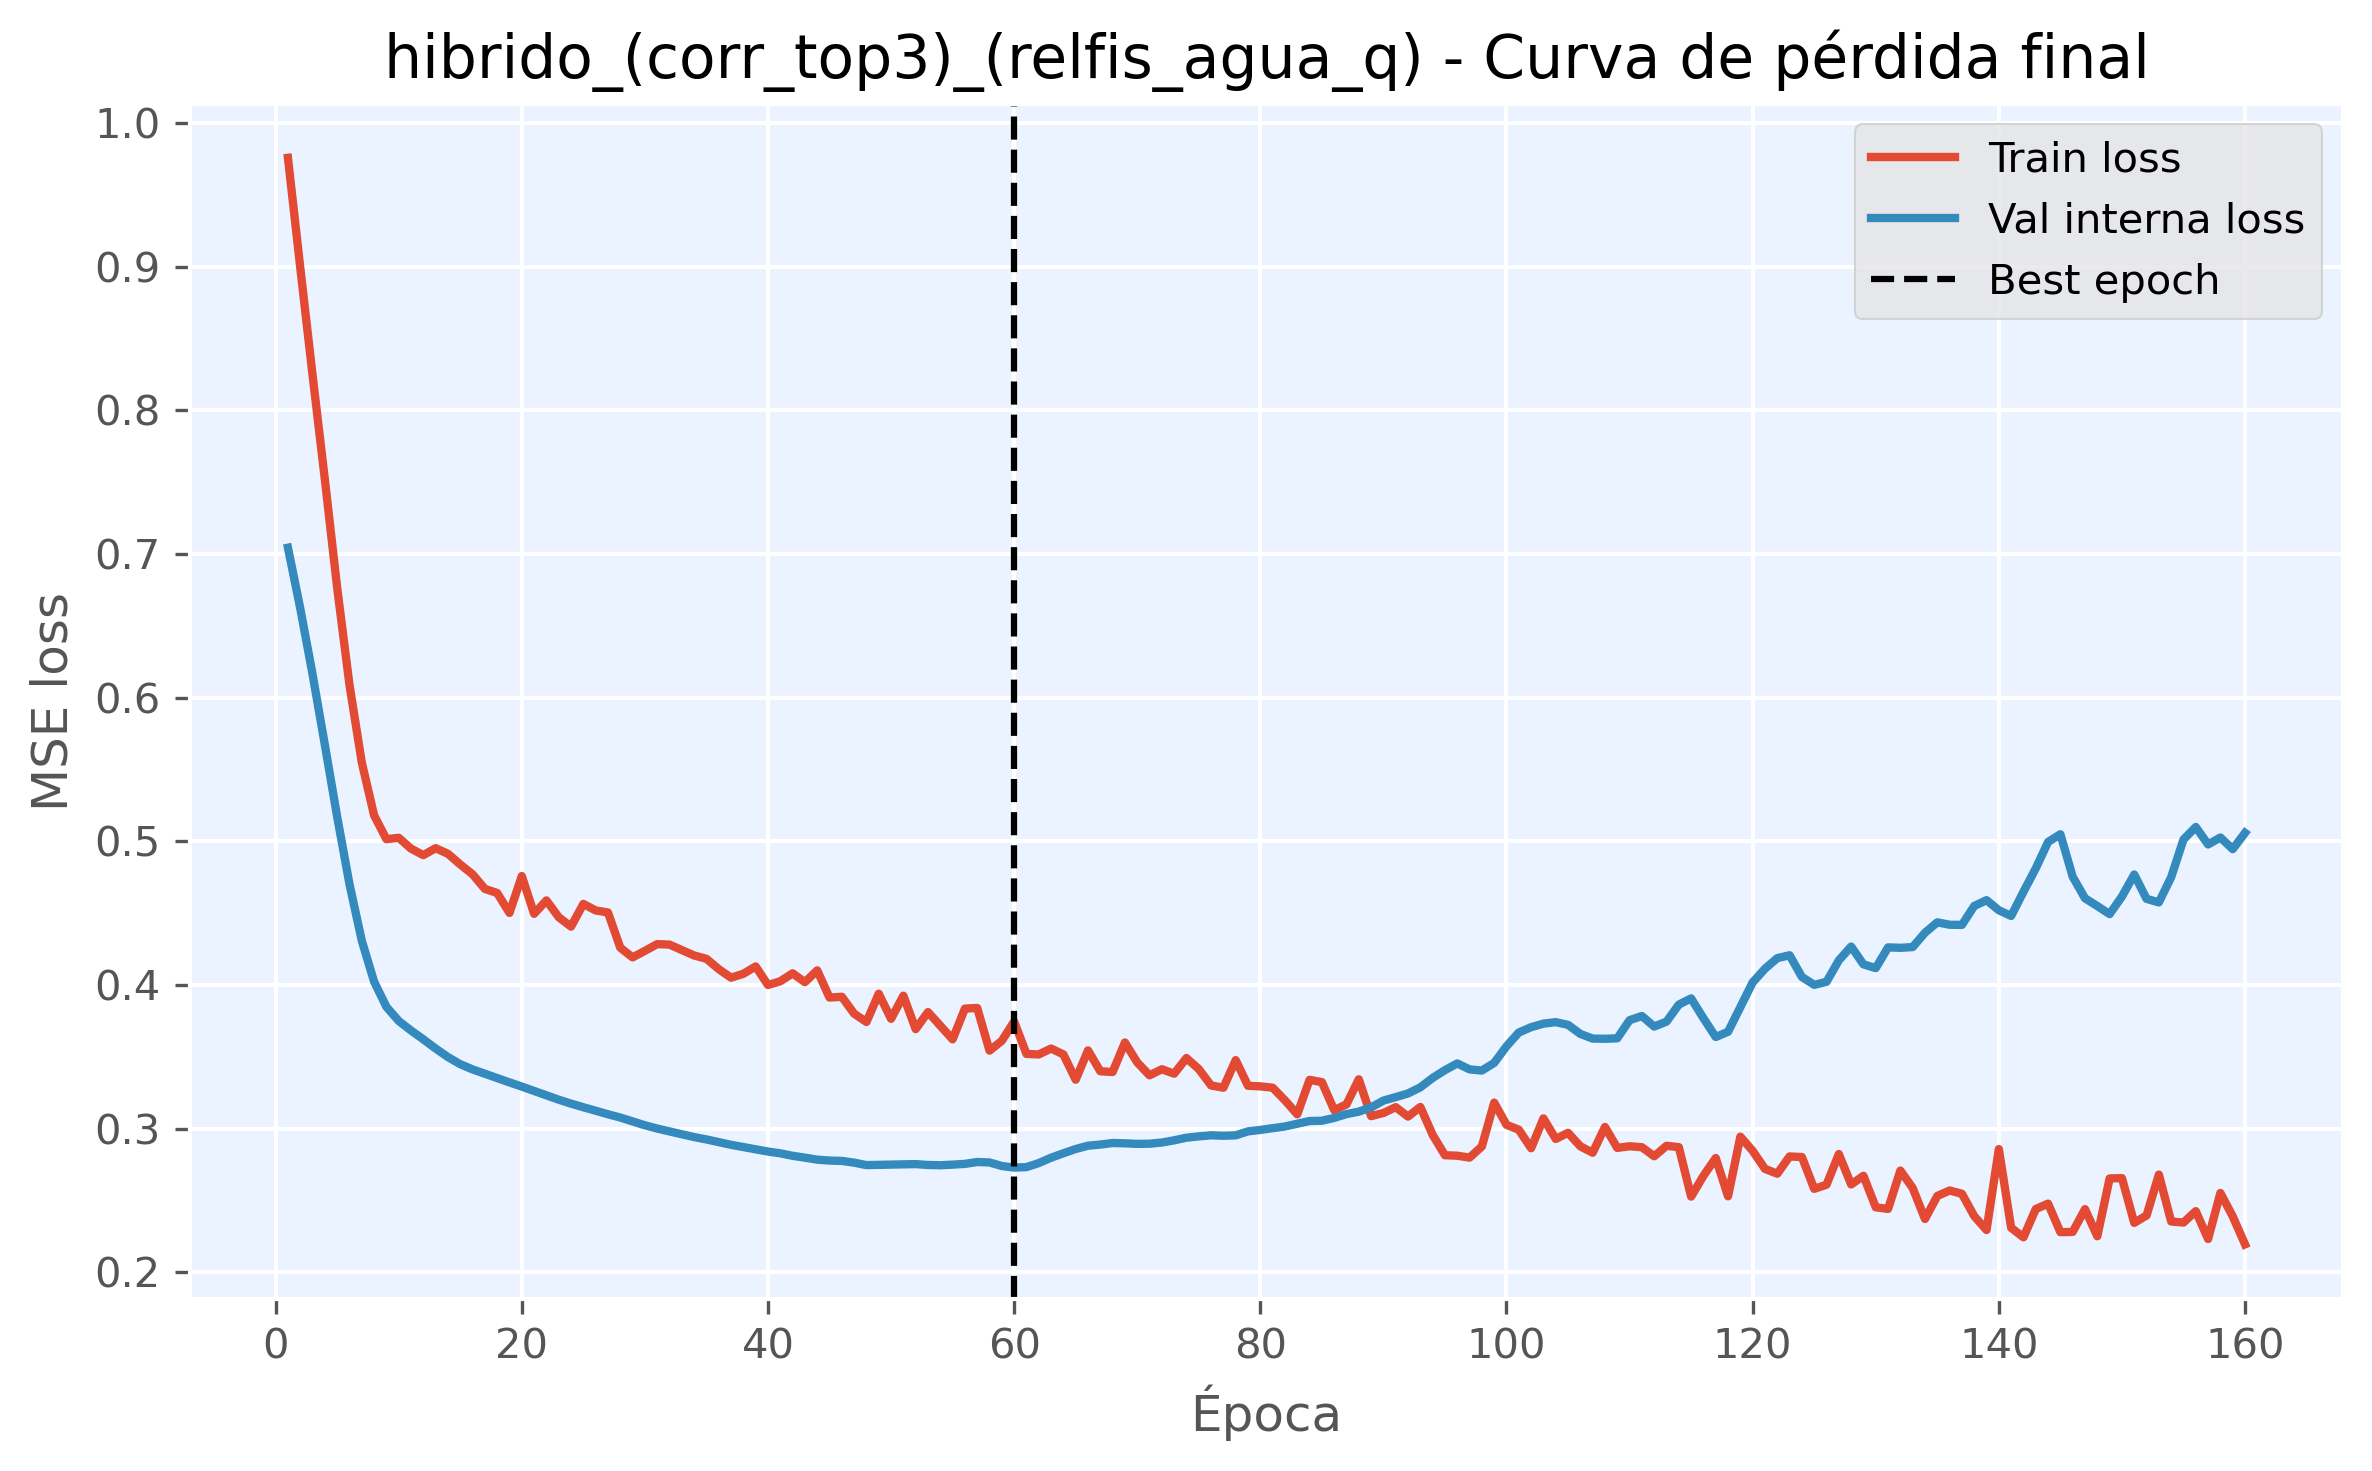

Data behind this chart, as committed beside it:
epoch, train_loss, val_loss, is_best_epoch
1, 0.9758, 0.7044, False
2, 0.8994, 0.6622, False
3, 0.8245, 0.6163, False
4, 0.7518, 0.5671, False
5, 0.6765, 0.5171, False
6, 0.6089, 0.4702, False
7, 0.5549, 0.4308, False
8, 0.518, 0.4023, False
9, 0.5015, 0.3848, False
10, 0.5025, 0.3749, False
11, 0.4949, 0.3683, False
12, 0.4904, 0.3621, False
13, 0.4952, 0.3557, False
14, 0.4913, 0.3498, False
15, 0.4839, 0.3448, False
16, 0.477, 0.3412, False
17, 0.4669, 0.3382, False
18, 0.464, 0.3352, False
19, 0.4501, 0.3322, False
20, 0.4758, 0.3292, False
21, 0.4495, 0.3262, False
22, 0.4588, 0.3232, False
23, 0.4472, 0.3201, False
24, 0.4406, 0.3174, False
25, 0.4564, 0.3149, False
26, 0.4519, 0.3125, False
27, 0.4505, 0.31, False
28, 0.4259, 0.3077, False
29, 0.4192, 0.305, False
30, 0.4237, 0.3023, False
31, 0.4284, 0.3, False
32, 0.4281, 0.298, False
33, 0.4243, 0.2961, False
34, 0.4205, 0.2941, False
35, 0.4182, 0.2925, False
36, 0.411, 0.2906, False
37, 0.405, 0.2887, False
38, 0.4078, 0.2872, False
39, 0.4129, 0.2856, False
40, 0.3999, 0.284, False
41, 0.4026, 0.2828, False
42, 0.4081, 0.2811, False
43, 0.4019, 0.2798, False
44, 0.4101, 0.2784, False
45, 0.3912, 0.2777, False
46, 0.3918, 0.2775, False
47, 0.38, 0.2763, False
48, 0.3742, 0.2746, False
49, 0.3939, 0.2748, False
50, 0.3764, 0.275, False
51, 0.3925, 0.275, False
52, 0.3692, 0.2753, False
53, 0.3811, 0.2747, False
54, 0.3716, 0.2745, False
55, 0.3621, 0.2749, False
56, 0.3835, 0.2754, False
57, 0.384, 0.2767, False
58, 0.3543, 0.2764, False
59, 0.3611, 0.274, False
60, 0.3746, 0.2729, True
... 100 more rows
